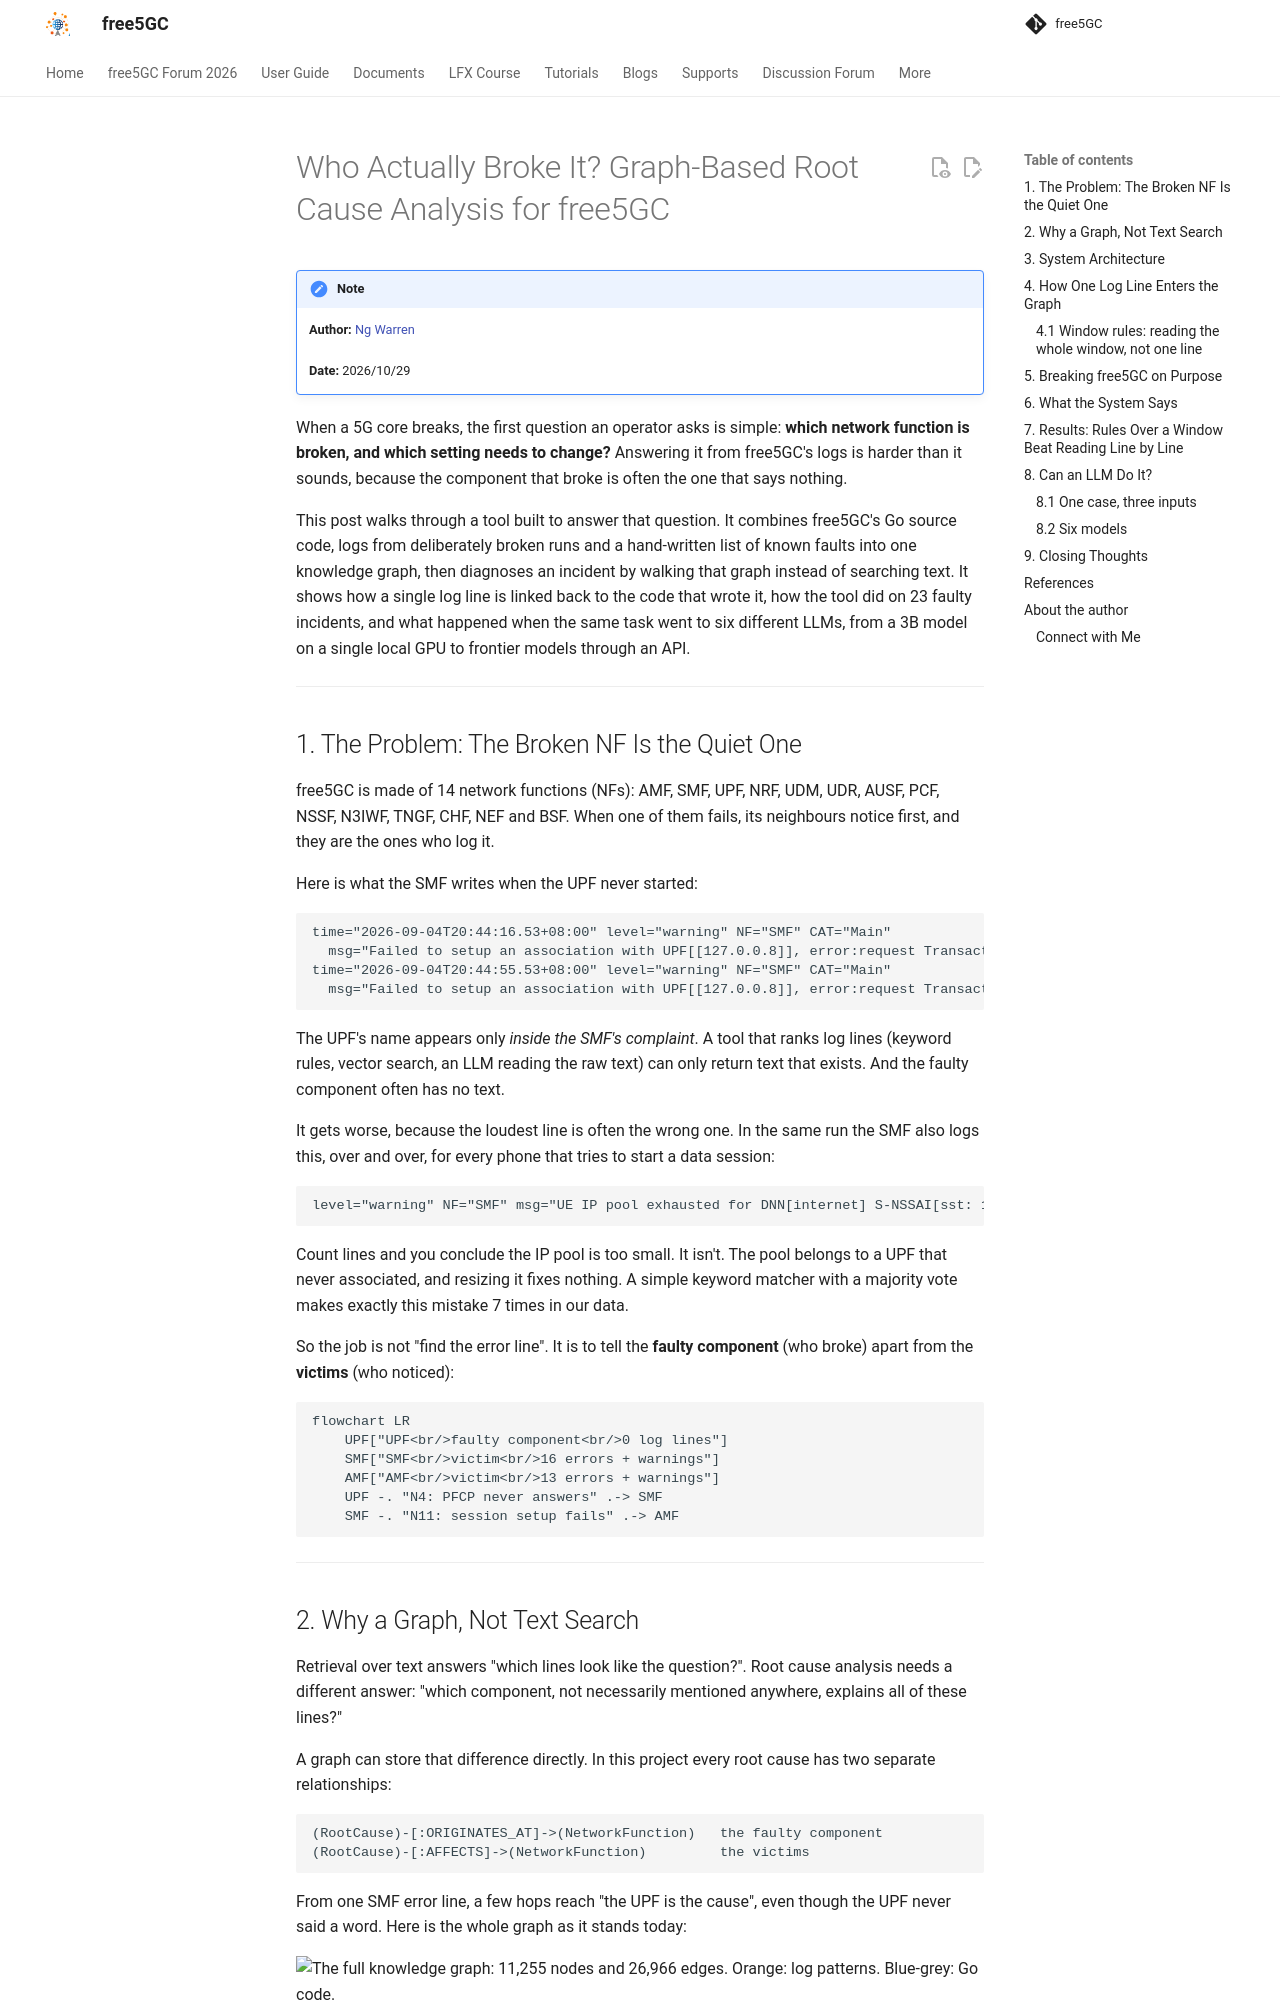

repository: free5gc/free5gc.github.io · page: blog/20261029/20261029/index.html · generator: mkdocs

# Who Actually Broke It? Graph-Based Root Cause Analysis for free5GC

!!! Note
    **Author:** [Ng Warren](https://github.com/warren0813)<br>
    **Date:** 2026/10/29

When a 5G core breaks, the first question an operator asks is simple: **which network function is broken, and which setting needs to change?** Answering it from free5GC's logs is harder than it sounds, because the component that broke is often the one that says nothing.

This post walks through a tool built to answer that question. It combines free5GC's Go source code, logs from deliberately broken runs and a hand-written list of known faults into one knowledge graph, then diagnoses an incident by walking that graph instead of searching text. It shows how a single log line is linked back to the code that wrote it, how the tool did on 23 faulty incidents, and what happened when the same task went to six different LLMs, from a 3B model on a single local GPU to frontier models through an API.

---

## 1. The Problem: The Broken NF Is the Quiet One

free5GC is made of 14 network functions (NFs): AMF, SMF, UPF, NRF, UDM, UDR, AUSF, PCF, NSSF, N3IWF, TNGF, CHF, NEF and BSF. When one of them fails, its neighbours notice first, and they are the ones who log it.

Here is what the SMF writes when the UPF never started:

```text
time="2026-09-04T20:44:16.53+08:00" level="warning" NF="SMF" CAT="Main"
  msg="Failed to setup an association with UPF[[127.0.0.8]], error:request Transaction [1]: retry-out"
time="2026-09-04T20:44:55.53+08:00" level="warning" NF="SMF" CAT="Main"
  msg="Failed to setup an association with UPF[[127.0.0.8]], error:request Transaction [2]: retry-out"
```

The UPF's name appears only *inside the SMF's complaint*. A tool that ranks log lines (keyword rules, vector search, an LLM reading the raw text) can only return text that exists. And the faulty component often has no text.

It gets worse, because the loudest line is often the wrong one. In the same run the SMF also logs this, over and over, for every phone that tries to start a data session:

```text
level="warning" NF="SMF" msg="UE IP pool exhausted for DNN[internet] S-NSSAI[sst: 1 sd: 010203]"
```

Count lines and you conclude the IP pool is too small. It isn't. The pool belongs to a UPF that never associated, and resizing it fixes nothing. A simple keyword matcher with a majority vote makes exactly this mistake 7 times in our data.

So the job is not "find the error line". It is to tell the **faulty component** (who broke) apart from the **victims** (who noticed):

```mermaid
flowchart LR
    UPF["UPF<br/>faulty component<br/>0 log lines"]
    SMF["SMF<br/>victim<br/>16 errors + warnings"]
    AMF["AMF<br/>victim<br/>13 errors + warnings"]
    UPF -. "N4: PFCP never answers" .-> SMF
    SMF -. "N11: session setup fails" .-> AMF
```

---
